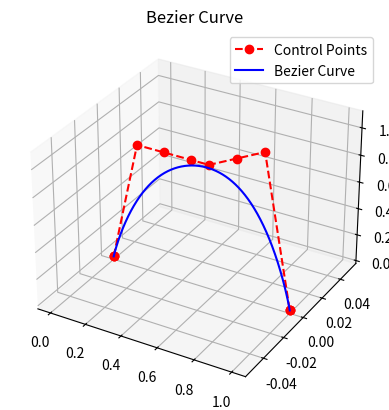

This figure's Python source:
import matplotlib.pyplot as plt
import numpy as np
import math



class BezierCurveGen:

    """
    General Bezier Curve Generator using Bernstein polynomials
    """

    def __init__(self, control_points):
        self.control_points = np.array(control_points)

    @staticmethod
    def linear_interpolate(p0, p1, t):
        return (1 - t) * p0 + t * p1
    
    @staticmethod
    def quadratic_interpolate(p0, p1, p2, t):
        return (1 - t)**2 * p0 + 2 * (1 - t) * t * p1 + t**2 * p2
    
    @staticmethod
    def cubic_interpolate(p0, p1, p2, p3, t):
        return (1 - t)**3 * p0 + 3 * (1 - t)**2 * t * p1 + 3 * (1 - t) * t**2 * p2 + t**3 * p3
    
    @staticmethod
    def n_point_curve(points, t):
        n = len(points)
        interpolation = 0
        for i, point in enumerate(points):
            interpolation += math.comb(n-1, i) * point * (1 - t)**( (n-1 - i) )* t**i
        return interpolation
    
    def generate_curve(self, num_points=100):
        curve = []
        for i in range(num_points + 1):
            t = i / num_points
            point = self.n_point_curve(self.control_points, t)
            curve.append(point)
        return np.array(curve)


if __name__ == "__main__":
    
    # Define control points for a cubic Bezier curve
    start = np.array([0, 0, 0])
    end = np.array([1, 0, 0])
    middle1 = start + end / 2 + np.array([0, 0, 1])  # Elevated middle point
    middle2 = end + start / 2 + np.array([0, 1, 1])  # Elevated middle point

    dl = 450.0 * (0.27)
    L_span = 450.0
    h1 = 250.0 - 70
    h2 = 250.0

    # ef_positions2 = np.array([
    #     [67.29 - L_span, 46.12, 107],
    #     [67.29 - L_span - dl, 46.12, 107],
    #     [67.29 - L_span - dl - 50.0, 46.12 + h1, 107],
    #     [67.29 - L_span - dl - 50.0, 46.12 + h1, 107],
    #     [67.29 - L_span - dl - 50.0, 46.12 + h1, 107],
    #     [67.29, 46.12 + h1, 107],
    #     [67.29, 46.12 + h1, 107],
    #     [67.29, 46.12 + h2, 107],
    #     [67.29 + L_span + dl + 50.0, 46.12 + h2, 107],
    #     [67.29 + L_span + dl + 50.0, 46.12 + h2, 107],
    #     [67.29 + L_span + dl, 46.12, 107],
    #     [67.29 + L_span, 46.12, 107],
    #     ])
    
    # ef_positions2 = np.array([
    #     [67.29, 46.12, -107],
    #     [72.29, 56.12, -107],
    #     [77.29, 46.12, -107]])

    # control_points = [
    # [-200.0, 500.0, 100.0],
    # [-280.5, 500.0, 100.0],
    # [-300.0, 361.1, 100.0],
    # [-300.0, 361.1, 100.0],
    # [-300.0, 361.1, 100.0],
    # [0.0, 361.1, 100.0],
    # [0.0, 361.1, 100.0],
    # [0.0, 321.4, 100.0],
    # [303.2, 321.4, 100.0],
    # [303.2, 321.4, 100.0],
    # [282.6, 500.0, 100.0],
    # [200.0, 500.0, 100.0],
    
    # ]

    _SWING_X_NORM = [0.00, 0.00, 0.00, 0.15, 0.30, 0.45, 0.55, 0.70, 0.85, 1.00, 1.00, 1.00]
    _SWING_H_NORM = [0.00, 0.00, 0.00, 0.9, 0.9, 0.9, 0.9, 1.0, 1.1, 0.00, 0.00, 0.00]

    control_points = np.array([[0.0,  0.0, 0.0],
                               [0.0,  0.0, 0.0],
                               [0.0,  0.0, 0.0],
                               [0.15, 0.9, 0.0],
                               [0.30, 0.9, 0.0],
                               [0.45, 0.9, 0.0],
                               [0.55, 0.9, 0.0],
                               [0.70, 1.0, 0.0],
                               [0.85, 1.1, 0.0],
                               [1.00, 0.0, 0.0],
                               [1.00, 0.0, 0.0],
                               [1.00, 0.0, 0.0],
                                ])
    # Create Bezier curve generator
    bezier_gen = BezierCurveGen(control_points)

    # Generate curve points
    curve_points = bezier_gen.generate_curve(num_points=1000)

    # Plotting
    fig = plt.figure()
    ax = fig.add_subplot(111, projection='3d')

    # Plot control points
    cp = np.array(control_points)
    ax.plot(cp[:, 0], cp[:, 2], cp[:, 1], 'ro--', label='Control Points')

    # Plot Bezier curve
    ax.plot(curve_points[:, 0], curve_points[:, 2], curve_points[:, 1], 'b-', label='Bezier Curve')

    

    # Set labels and title

    ax.set_title('Bezier Curve')
    ax.legend()
    # Hide numbers but show axis labels
    ax.get_xaxis().set_visible(False)
    ax.get_yaxis().set_visible(False)
    ax.get_zaxis().set_visible(False)
    plt.show()
    


    
